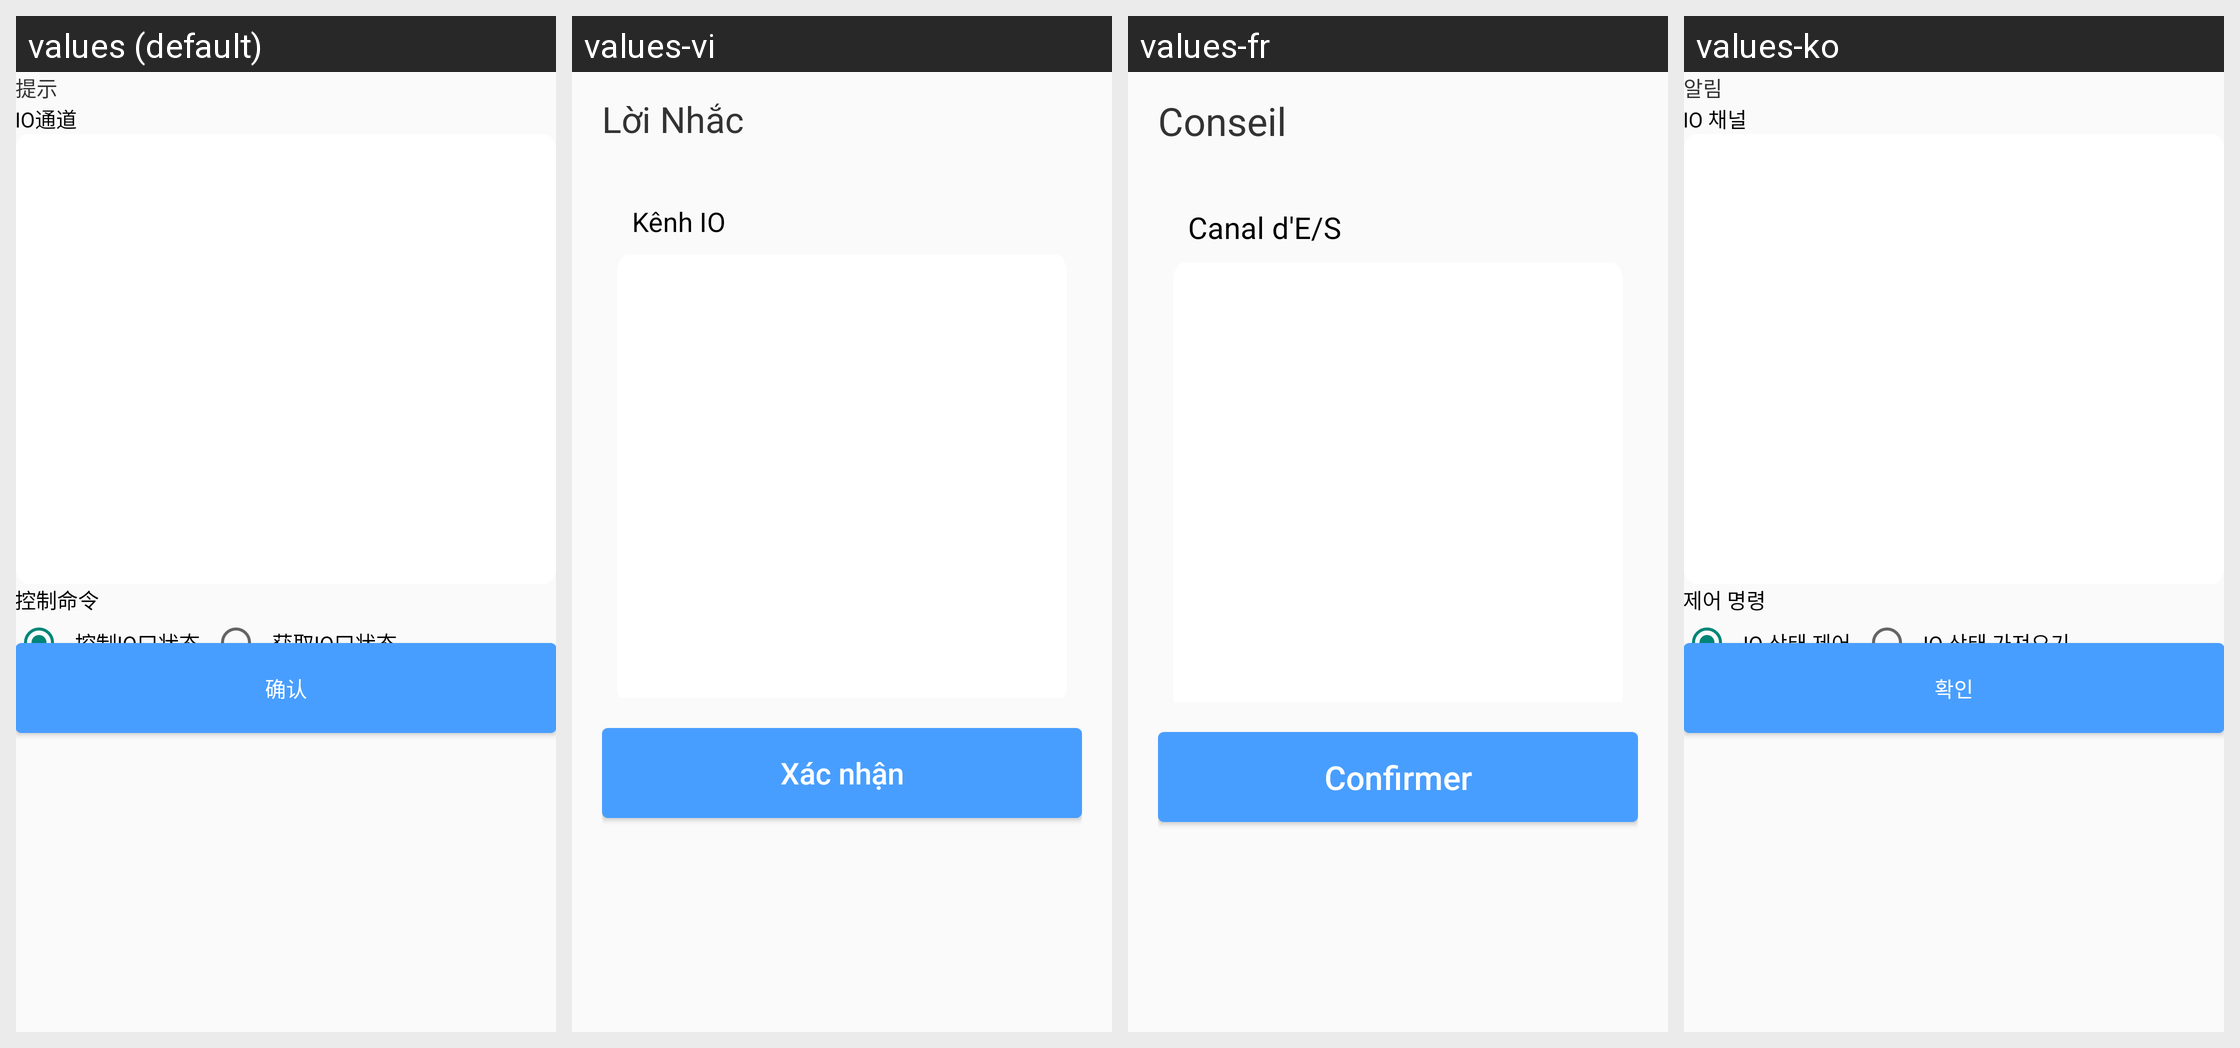

Translations of the strings shown on this Android screen, per locale in the grid:
Android screen res/layout/layout_io_setting_dialog.xml rendered under 4 locales, left to right: values (default), values-vi, values-fr, values-ko. Device: Nexus 5 (rendered at 1080×1920; each locale shown at half size, 540×960, under a caption strip naming it); theme Theme.AGV.
Other locales in the repository, not shown: values-ar, values-de, values-en, values-es, values-hu, values-ja, values-nl, values-th, values-zh-rHK, values-zh-rTW.
Strings drawn on this screen, with the default value and each locale's value (text and hints the layout hard-codes, and strings that could not be matched under every locale, appear in the picture but are not listed):

text_title_prompt
  values: 提示
  values-vi: Lời Nhắc
  values-fr: Conseil
  values-ko: 알림

text_io_number
  values: IO通道
  values-vi: Kênh IO
  values-fr: Canal d'E/S
  values-ko: IO 채널

text_confirm
  values: 确认
  values-vi: Xác nhận
  values-fr: Confirmer
  values-ko: 확인
